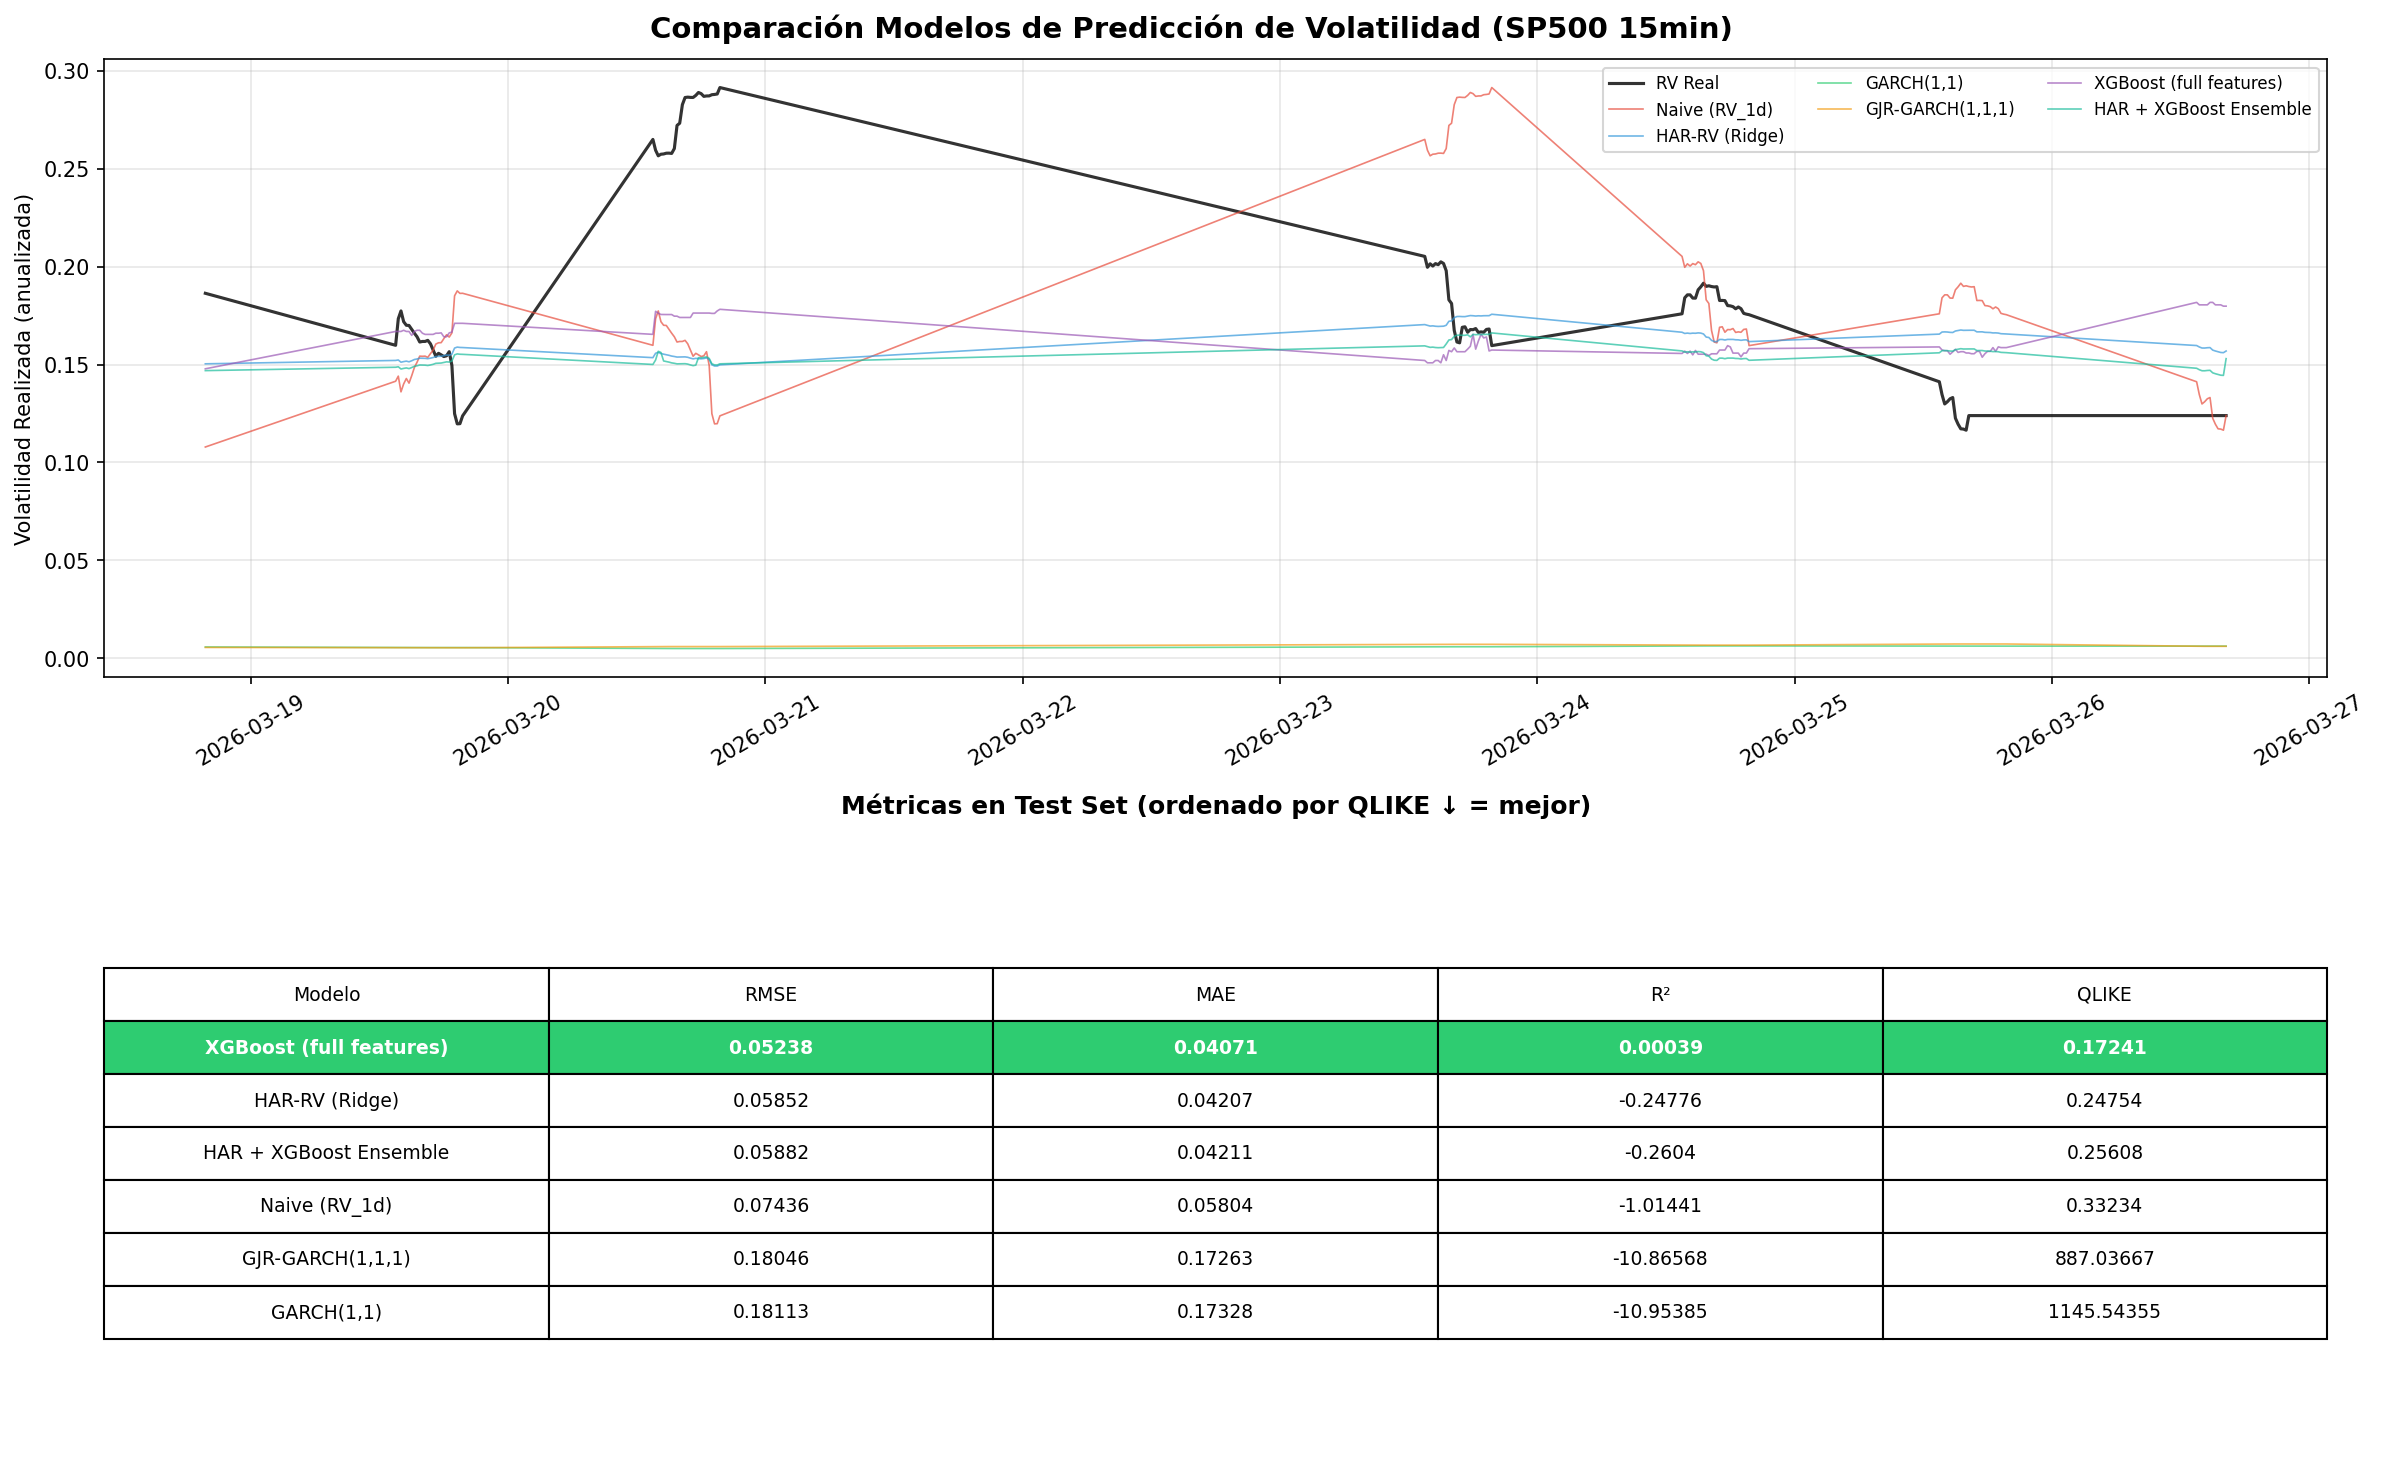

Values plotted in this chart, from the file beside it:
model, RMSE, MAE, R2, QLIKE
XGBoost (full features), 0.05238, 0.04071, 0.0003941, 0.1724
HAR-RV (Ridge), 0.05852, 0.04207, -0.2478, 0.2475
HAR + XGBoost Ensemble, 0.05882, 0.04211, -0.2604, 0.2561
Naive (RV_1d), 0.07436, 0.05804, -1.014, 0.3323
GJR-GARCH(1,1,1), 0.1805, 0.1726, -10.87, 887
GARCH(1,1), 0.1811, 0.1733, -10.95, 1146
